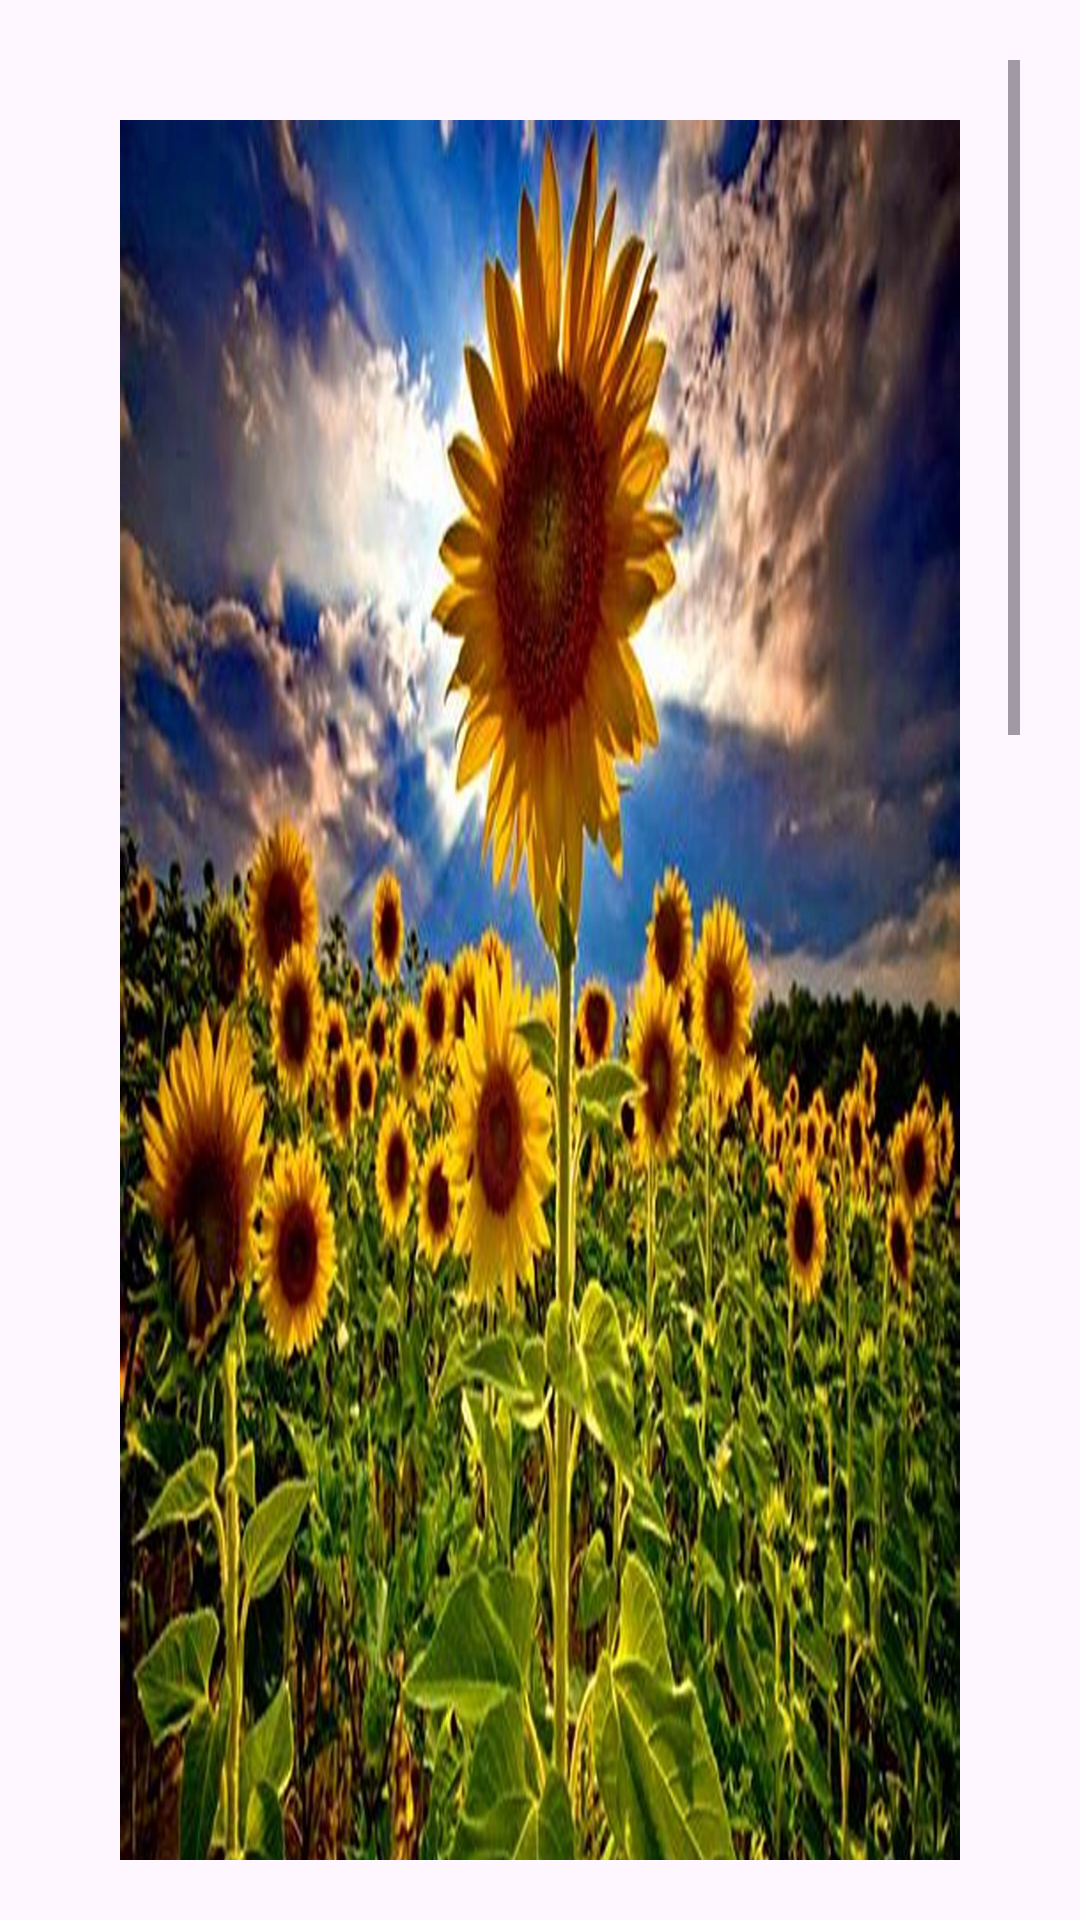

Produce the Android XML layout that renders to this screen, including the resource entries it uses.
<!-- AndroidManifest.xml: application theme PETAL -->
<!-- res/layout/activity_sunflower_info.xml -->
<?xml version="1.0" encoding="utf-8"?>
<ScrollView xmlns:android="http://schemas.android.com/apk/res/android"
    xmlns:app="http://schemas.android.com/apk/res-auto"
    xmlns:tools="http://schemas.android.com/tools"
    android:layout_width="match_parent"
    android:layout_height="match_parent"
    tools:context=".SunflowerInfo"
    android:padding="20dp">
    <LinearLayout
        android:layout_width="match_parent"
        android:layout_height="wrap_content"
        android:orientation="vertical">

        <ImageView
            android:layout_width="wrap_content"
            android:layout_height="595dp"
            android:layout_margin="20sp"
            android:scaleType="fitXY"
            android:src="@drawable/sunflowerr"
            app:layout_constraintBottom_toTopOf="@+id/textView7"
            app:layout_constraintEnd_toEndOf="parent"
            app:layout_constraintHorizontal_bias="0.943"
            app:layout_constraintStart_toEndOf="@+id/textView7"
            app:layout_constraintTop_toTopOf="parent"/>

        <TextView
            android:id="@+id/textView7"
            android:layout_width="729dp"
            android:layout_height="972dp"
            android:layout_marginStart="16dp"
            android:layout_marginTop="16dp"
            android:layout_marginEnd="16dp"
            android:layout_marginBottom="16dp"
            android:text="@string/sunflowerinff"
            android:textSize="15sp"
            app:layout_constraintBottom_toBottomOf="parent"
            app:layout_constraintEnd_toEndOf="parent"
            app:layout_constraintStart_toStartOf="parent"
            app:layout_constraintTop_toTopOf="parent" />

        <Button
            android:id="@+id/btn_sunflowercomment"
            android:layout_width="wrap_content"
            android:layout_height="wrap_content"
            android:layout_gravity="center_horizontal"
            android:text="Comment"
            app:layout_constraintBottom_toBottomOf="parent"
            app:layout_constraintEnd_toEndOf="parent"
            app:layout_constraintStart_toStartOf="parent"
            app:layout_constraintTop_toTopOf="parent" />


    </LinearLayout>



</ScrollView>
<!-- resources referenced by this layout -->
<resources>
  <!-- drawable sunflowerr: jpg bitmap (drawable, 292093 bytes) -->
  <string name="sunflowerinff">
          Sunflower
  
          History of Sunflower
  
    The sunflower (Helianthus annuus) is native to North America.
  Archaeological evidence suggests that sunflowers were domesticated around 3000 BC by Native American tribes.
  Native American Use Sunflowers were cultivated by Native Americans for food, oil, dye, and medicine.
  The seeds were used in bread, and the oil was used for cooking and medicinal purposes.
  European Introduction Spanish explorers brought sunflowers to Europe in the early 16th century.
  Initially, they were grown mainly as ornamental plants.
  Agricultural Development By the 18th century,
   sunflowers were being grown in Russia, where they were developed into a significant agricultural crop.
   Russian breeders improved the plant’s oil content, leading to the modern oilseed sunflower varieties.
  Global Spread From Russia, sunflowers spread to other parts of Europe and eventually back to North America.
  Today, they are grown worldwide.
  
  Importance of Sunflower
  
  Nutritional Value Sunflower seeds are a rich source of healthy fats, protein, fiber,
  vitamins (especially vitamin E), and minerals (such as magnesium and selenium).
  Oil Production Sunflower oil is one of the most widely used cooking oils.
   It is valued for its light taste, high vitamin E content, and low levels of saturated fat.
  Agricultural Benefits Sunflowers are a hardy crop that can grow in various climates and soil types.
  They are also used in crop rotation systems to improve soil health and reduce pests and diseases.
  Economic Significance Sunflowers are an important cash crop in many countries,
   contributing significantly to the agricultural economy.
  Environmental Benefits Sunflowers are used in
  phytoremediation to remove toxic substances from soil and water.
  They also support biodiversity by providing food for pollinators like bees and birds.
  Cultural Symbolism The sunflower is a symbol of positivity, warmth,
  and longevity in various cultures.
  It is also the national flower of Ukraine and has been featured in art,
  literature, and cultural celebrations.
  
  Sunflowers continue to be a vital plant due to their versatility,
  nutritional benefits, and economic importance.
  
      </string>
  <style name="PETAL" parent="Base.Theme.FlowerObjectDetection" />
  <style name="Base.Theme.FlowerObjectDetection" parent="Theme.Material3.DayNight.NoActionBar">
          
          
      </style>
</resources>
